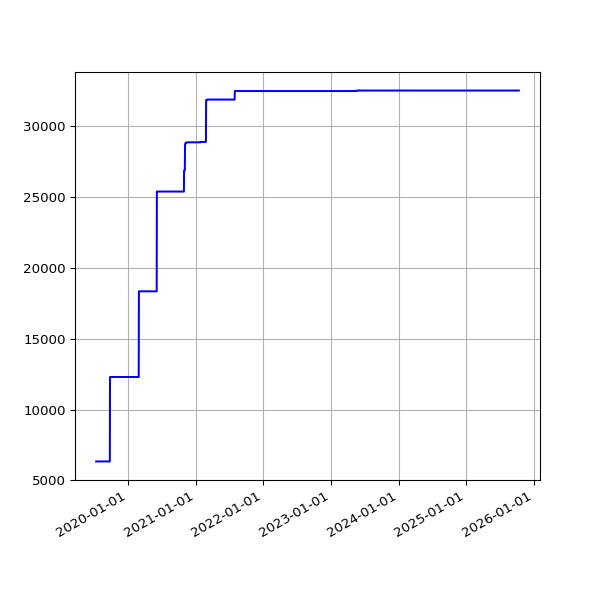

The table this chart was drawn from, first rows:
date, value
2019-07-13 07:03:15 +0100, 6337
2019-07-16 06:54:44 +0100, 6337
2019-07-19 07:03:46 +0100, 6337
2019-07-22 07:26:34 +0100, 6337
2019-07-25 07:25:18 +0100, 6337
2019-07-28 08:06:14 +0100, 6337
2019-07-31 06:33:09 +0100, 6337
2019-08-01 07:04:31 +0100, 6337
2019-08-02 06:25:51 +0100, 6337
2019-08-03 06:23:45 +0100, 6337
2019-08-04 07:18:53 +0100, 6337
2019-08-05 06:13:25 +0100, 6337
2019-08-06 06:32:26 +0100, 6337
2019-08-07 06:38:59 +0100, 6337
2019-08-08 07:16:43 +0100, 6337
2019-08-09 06:20:39 +0100, 6337
2019-08-10 06:22:40 +0100, 6337
2019-08-11 07:18:29 +0100, 6337
2019-08-12 06:37:47 +0100, 6337
2019-08-13 08:02:12 +0100, 6337
2019-08-14 07:07:20 +0100, 6337
2019-08-15 06:48:04 +0100, 6337
2019-08-16 07:13:46 +0100, 6337
2019-08-17 06:01:35 +0100, 6337
2019-08-18 06:19:27 +0100, 6337
2019-08-19 07:12:43 +0100, 6337
2019-08-20 06:47:37 +0100, 6337
2019-08-21 06:59:05 +0100, 6337
2019-08-22 06:43:16 +0100, 6337
2019-08-23 06:29:29 +0100, 6337
2019-08-24 07:02:29 +0100, 6337
2019-08-25 07:23:01 +0100, 6337
2019-08-26 06:38:40 +0100, 6337
2019-08-27 06:06:19 +0100, 6337
2019-08-28 06:24:25 +0100, 6337
2019-08-29 06:18:33 +0100, 6337
2019-08-30 06:57:00 +0100, 6337
2019-08-31 07:21:42 +0100, 6337
2019-09-01 06:49:29 +0100, 6337
2019-09-02 07:51:11 +0100, 6337
2019-09-03 07:29:39 +0100, 6337
2019-09-04 06:17:51 +0100, 6337
2019-09-05 06:54:14 +0100, 6337
2019-09-06 07:45:40 +0100, 6337
2019-09-07 07:11:51 +0100, 6337
2019-09-08 07:03:55 +0100, 6337
2019-09-09 07:14:57 +0100, 6337
2019-09-10 06:46:30 +0100, 6337
2019-09-11 08:54:56 +0100, 6337
2019-09-12 05:58:56 +0100, 6337
2019-09-13 07:46:46 +0100, 6337
2019-09-14 07:31:29 +0100, 6337
2019-09-15 06:56:58 +0100, 6337
2019-09-16 07:12:25 +0100, 6337
2019-09-17 07:28:47 +0100, 6337
2019-09-18 07:41:15 +0100, 6337
2019-09-19 06:31:50 +0100, 6337
2019-09-20 06:53:53 +0100, 6337
2019-09-21 07:05:33 +0100, 6337
2019-09-23 07:35:39 +0100, 6337
... 1,720 more rows
